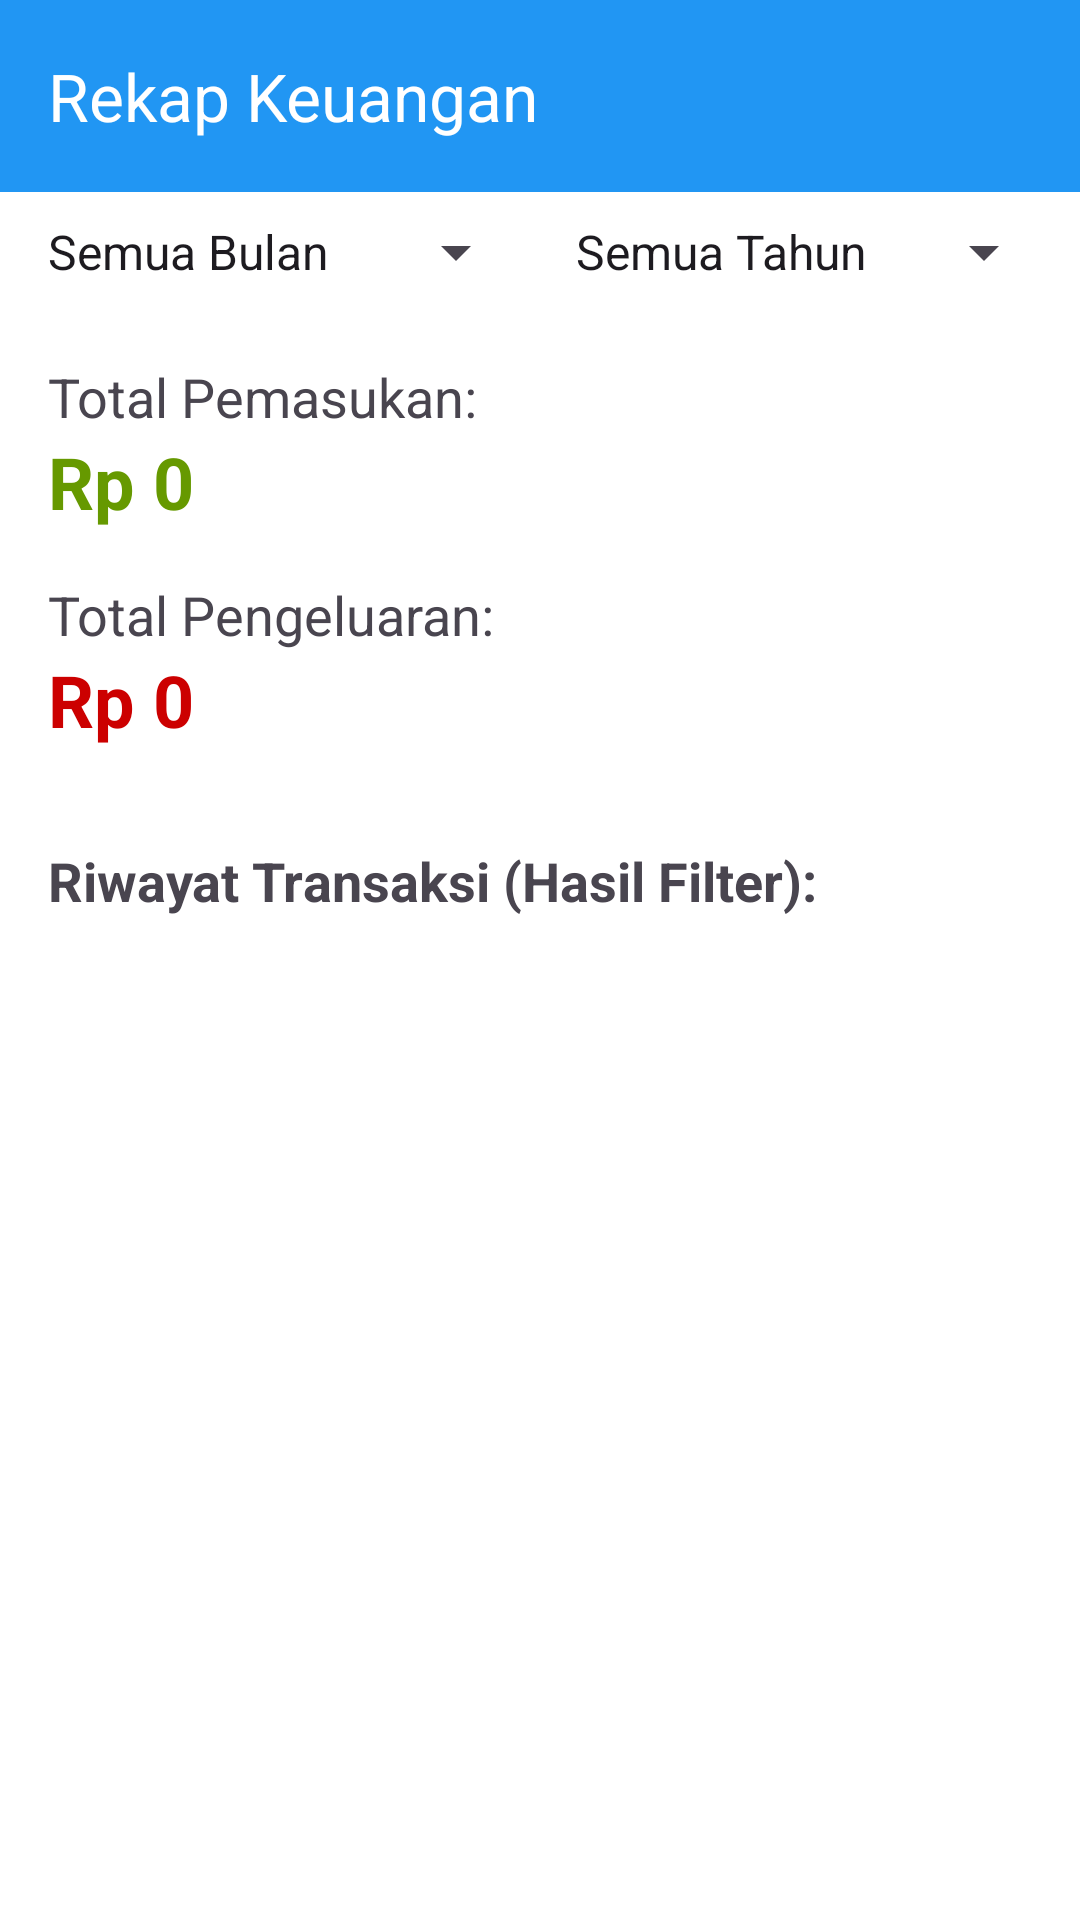

Layout XML and referenced resources for this Android screen:
<!-- AndroidManifest.xml: application theme Theme.MoneyMate -->
<!-- res/layout/activity_rekap.xml -->
<?xml version="1.0" encoding="utf-8"?>
<LinearLayout
    xmlns:android="http://schemas.android.com/apk/res/android"
    xmlns:app="http://schemas.android.com/apk/res-auto"
    xmlns:tools="http://schemas.android.com/tools"
    android:layout_width="match_parent"
    android:layout_height="match_parent"
    android:orientation="vertical"
    android:fitsSystemWindows="true"
    tools:context=".activity.RekapActivity">

    <com.google.android.material.appbar.AppBarLayout
        android:layout_width="match_parent"
        android:layout_height="wrap_content">
        <androidx.appcompat.widget.Toolbar
            android:id="@+id/toolbar_rekap"
            android:layout_width="match_parent"
            android:layout_height="?attr/actionBarSize"
            android:background="?attr/colorPrimary"
            app:title="Rekap Keuangan"
            app:titleTextColor="@android:color/white" />
    </com.google.android.material.appbar.AppBarLayout>

    <LinearLayout
        android:layout_width="match_parent"
        android:layout_height="wrap_content"
        android:orientation="horizontal"
        android:padding="8dp"
        android:weightSum="2">

        <Spinner
            android:id="@+id/spinner_bulan"
            android:layout_width="0dp"
            android:layout_height="wrap_content"
            android:layout_weight="1"
            android:entries="@array/bulan_array"
            android:layout_marginEnd="4dp"/>

        <Spinner
            android:id="@+id/spinner_tahun"
            android:layout_width="0dp"
            android:layout_height="wrap_content"
            android:layout_weight="1"
            android:entries="@array/tahun_array"
            android:layout_marginStart="4dp"/>
    </LinearLayout>

    <LinearLayout
        android:layout_width="match_parent"
        android:layout_height="wrap_content"
        android:orientation="vertical"
        android:padding="16dp">

        <TextView
            android:layout_width="wrap_content"
            android:layout_height="wrap_content"
            android:text="Total Pemasukan:"
            android:textSize="18sp" />
        <TextView
            android:id="@+id/tv_total_pemasukan"
            android:layout_width="wrap_content"
            android:layout_height="wrap_content"
            android:text="Rp 0"
            android:textSize="24sp"
            android:textStyle="bold"
            android:textColor="@android:color/holo_green_dark" />

        <TextView
            android:layout_width="wrap_content"
            android:layout_height="wrap_content"
            android:layout_marginTop="16dp"
            android:text="Total Pengeluaran:"
            android:textSize="18sp" />
        <TextView
            android:id="@+id/tv_total_pengeluaran"
            android:layout_width="wrap_content"
            android:layout_height="wrap_content"
            android:text="Rp 0"
            android:textSize="24sp"
            android:textStyle="bold"
            android:textColor="@android:color/holo_red_dark" />
    </LinearLayout>

    <TextView
        android:layout_width="wrap_content"
        android:layout_height="wrap_content"
        android:text="Riwayat Transaksi (Hasil Filter):"
        android:textSize="18sp"
        android:textStyle="bold"
        android:paddingStart="16dp"
        android:paddingEnd="16dp"
        android:layout_marginTop="16dp"/>

    <androidx.recyclerview.widget.RecyclerView
        android:id="@+id/recycler_view_rekap"
        android:layout_width="match_parent"
        android:layout_height="match_parent"
        android:padding="8dp" />

</LinearLayout>
<!-- resources referenced by this layout -->
<resources>
  <string-array name="bulan_array">
          <item>Semua Bulan</item>
          <item>Januari</item>
          <item>Februari</item>
          <item>Maret</item>
          <item>April</item>
          <item>Mei</item>
          <item>Juni</item>
          <item>Juli</item>
          <item>Agustus</item>
          <item>September</item>
          <item>Oktober</item>
          <item>November</item>
          <item>Desember</item>
      </string-array>
  <string-array name="tahun_array">
          <item>Semua Tahun</item>
          <item>2025</item>
          <item>2024</item>
          <item>2023</item>
      </string-array>
  <style name="Theme.MoneyMate" parent="Theme.Material3.DayNight.NoActionBar">
  
          
          <item name="colorPrimary">@color/md_theme_primary</item>
          <item name="colorOnPrimary">@color/md_theme_onPrimary</item>
          <item name="colorPrimaryContainer">@color/md_theme_primaryContainer</item>
          <item name="colorOnPrimaryContainer">@color/md_theme_onPrimaryContainer</item>
  
          
          <item name="colorSecondary">@color/md_theme_secondary</item>
          <item name="colorOnSecondary">@color/md_theme_onSecondary</item>
          <item name="colorSecondaryContainer">@color/md_theme_secondaryContainer</item>
          <item name="colorOnSecondaryContainer">@color/md_theme_onSecondaryContainer</item>
  
          
          <item name="android:colorBackground">@color/md_theme_background</item>
          <item name="colorOnBackground">@color/md_theme_onBackground</item>
          <item name="colorSurface">@color/md_theme_surface</item>
          <item name="colorOnSurface">@color/md_theme_onSurface</item>
  
          
          <item name="colorError">@color/md_theme_error</item>
          <item name="colorOnError">@color/md_theme_onError</item>
  
          
          <item name="android:statusBarColor">@color/md_theme_surface</item>
          <item name="android:windowLightStatusBar">true</item>
  
      </style>
  <color name="md_theme_primary">#2196F3</color>
  <color name="md_theme_onPrimary">#FFFFFF</color>
  <color name="md_theme_primaryContainer">#BBDEFB</color>
  <color name="md_theme_onPrimaryContainer">#0D47A1</color>
  <color name="md_theme_secondary">#42A5F5</color>
  <color name="md_theme_onSecondary">#FFFFFF</color>
  <color name="md_theme_secondaryContainer">#E3F2FD</color>
  <color name="md_theme_onSecondaryContainer">#1976D2</color>
  <color name="md_theme_background">#FFFFFF</color>
  <color name="md_theme_onBackground">#1C1B1F</color>
  <color name="md_theme_surface">#FFFFFF</color>
  <color name="md_theme_onSurface">#1C1B1F</color>
  <color name="md_theme_error">#B00020</color>
  <color name="md_theme_onError">#FFFFFF</color>
</resources>
